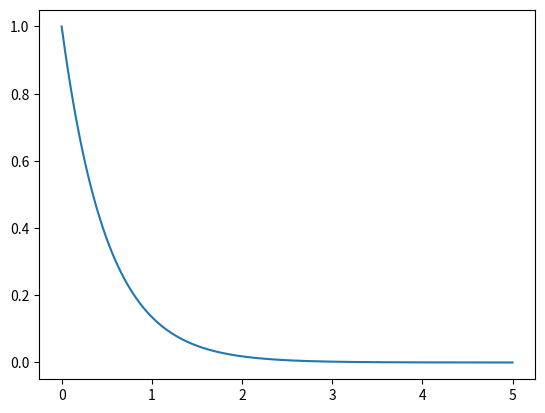

Recreate this plot in Python.
import matplotlib.pyplot as plt
import numpy as np

r = np.linspace(0, 5, 1001)
alpha = 2
psi = np.exp(-alpha * r)

plt.plot(r,psi)
plt.show()
